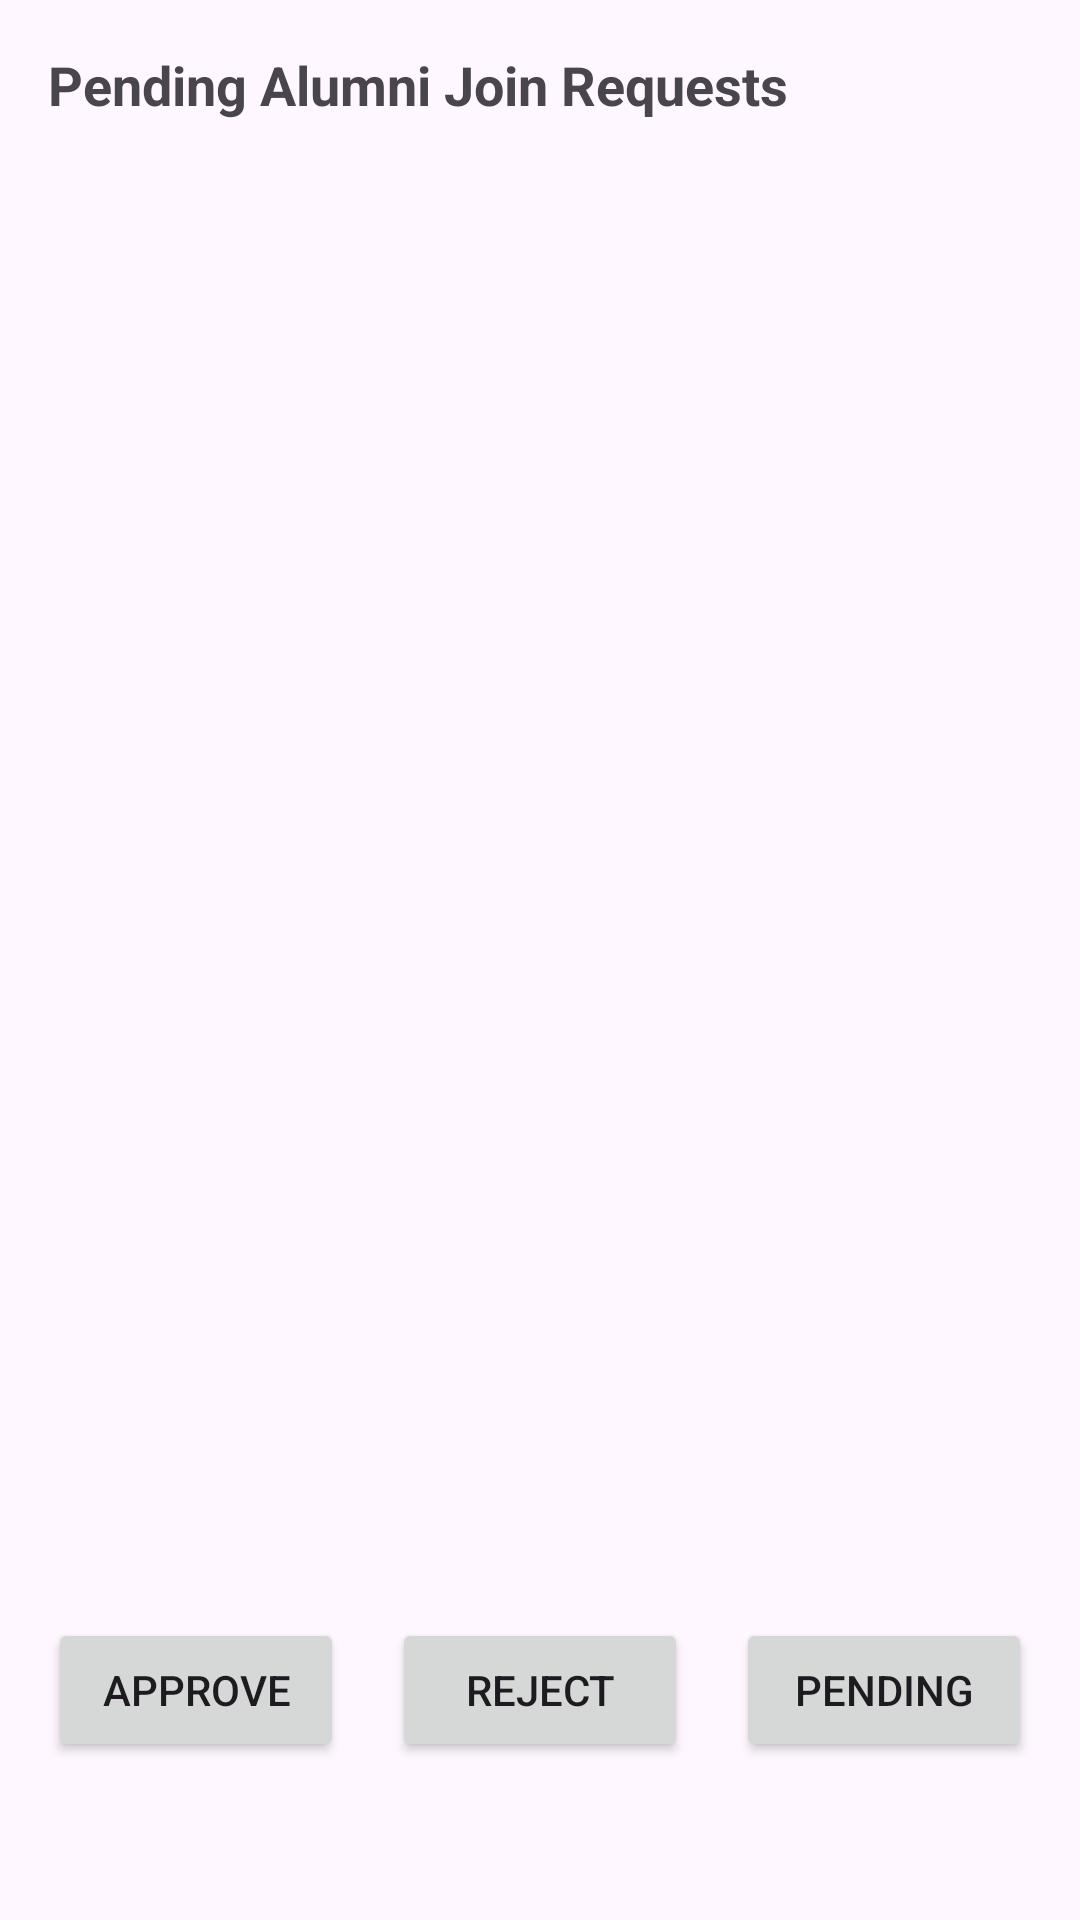

This screen was rendered from an Android layout file. Write that file and the resources it references.
<!-- AndroidManifest.xml: activity theme Theme.AlumniApp1 -->
<!-- res/layout/activity_alumni_approval.xml -->
<?xml version="1.0" encoding="utf-8"?>
<LinearLayout xmlns:android="http://schemas.android.com/apk/res/android"
    android:padding="16dp"
    android:orientation="vertical"
    android:layout_width="match_parent"
    android:layout_height="match_parent">

    <TextView
        android:layout_width="match_parent"
        android:layout_height="wrap_content"
        android:text="Pending Alumni Join Requests"
        android:textSize="18sp"
        android:textStyle="bold"
        android:paddingBottom="12dp" />

    <ListView
        android:id="@+id/lvRequests"
        android:layout_width="match_parent"
        android:layout_height="150dp"
        android:dividerHeight="1dp" />

    <ImageView
        android:id="@+id/ivProfilePic"
        android:layout_width="120dp"
        android:layout_height="120dp"
        android:layout_gravity="center"
        android:layout_marginTop="10dp"
        android:src="@drawable/ic_default_profile"
        android:contentDescription="Profile Picture" />

    <TextView android:id="@+id/tvName" android:layout_width="match_parent" android:layout_height="wrap_content" />
    <TextView android:id="@+id/tvEmail" android:layout_width="match_parent" android:layout_height="wrap_content" />
    <TextView android:id="@+id/tvPhone" android:layout_width="match_parent" android:layout_height="wrap_content" />
    <TextView android:id="@+id/tvGender" android:layout_width="match_parent" android:layout_height="wrap_content" />
    <TextView android:id="@+id/tvDOB" android:layout_width="match_parent" android:layout_height="wrap_content" />

    <TextView android:id="@+id/tvInstitution" android:layout_width="match_parent" android:layout_height="wrap_content" android:textStyle="bold" android:layout_marginTop="16dp"/>
    <TextView android:id="@+id/tvDept" android:layout_width="match_parent" android:layout_height="wrap_content" />
    <TextView android:id="@+id/tvYears" android:layout_width="match_parent" android:layout_height="wrap_content" />
    <TextView android:id="@+id/tvGradYear" android:layout_width="match_parent" android:layout_height="wrap_content" />

    <LinearLayout
        android:layout_width="match_parent"
        android:layout_height="wrap_content"
        android:orientation="horizontal"
        android:layout_marginTop="20dp"
        android:gravity="center">

        <Button
            android:id="@+id/btnApprove"
            android:layout_width="0dp"
            android:layout_height="wrap_content"
            android:layout_weight="1"
            android:text="Approve" />

        <Button
            android:id="@+id/btnReject"
            android:layout_width="0dp"
            android:layout_height="wrap_content"
            android:text="Reject"
            android:layout_marginHorizontal="16dp"
            android:layout_weight="1" />

        <Button
            android:id="@+id/btnPending"
            android:layout_width="0dp"
            android:layout_height="wrap_content"
            android:text="Pending"
            android:layout_weight="1" />
    </LinearLayout>
</LinearLayout>
<!-- resources referenced by this layout -->
<resources>
  <style name="Theme.AlumniApp1" parent="Theme.AppCompat.Light.DarkActionBar">
          
      </style>
</resources>
